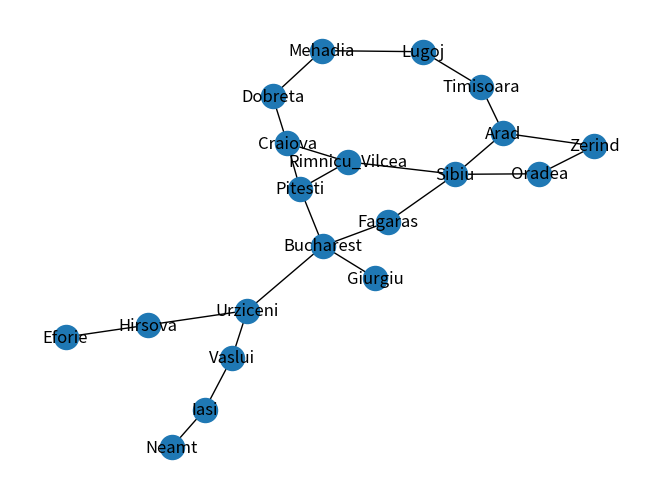

Here is the Python script that generated this plot:
# -*- coding: utf-8 -*-

"""Questão 2 - IA-Algoritmos_de_Busca.ipynb"""

import numpy as np
from numpy import random
import random
import pandas as pd
from math import sqrt
import networkx as nx
import matplotlib.pyplot as plt

from collections import deque

"""## Inicializações"""

G_inicial = nx.Graph()

# inicializando manualmente as cidades (vérticies) e
# os respectivos custos entre elas (arestas).

G_inicial.add_weighted_edges_from([
        ("Arad", "Sibiu", 140),
        ("Arad", "Timisoara", 118),
        ("Arad", "Zerind", 75),
        ("Bucharest", "Fagaras", 211),
        ("Bucharest", "Giurgiu", 90),
        ("Bucharest", "Pitesti", 101),
        ("Bucharest", "Urziceni", 85),
        ("Craiova", "Dobreta", 120),
        ("Craiova", "Pitesti", 138),
        ("Craiova", "Rimnicu_Vilcea", 146),
        ("Dobreta", "Mehadia", 75),
        ("Eforie", "Hirsova", 86),
        ("Fagaras", "Sibiu", 99),
        ("Hirsova", "Urziceni", 98),
        ("Iasi", "Neamt", 87),
        ("Iasi", "Vaslui", 92),
        ("Lugoj", "Mehadia", 70),
        ("Lugoj", "Timisoara", 111),
        ("Oradea", "Zerind", 71),
        ("Oradea", "Sibiu", 151),
        ("Pitesti", "Rimnicu_Vilcea", 97),
        ("Rimnicu_Vilcea", "Sibiu", 80),
        ("Urziceni", "Vaslui", 142)
    ])

# Plotando para conferir
nx.draw(G_inicial, with_labels=True)
plt.show()


# Caso as cidades possuam as coordenadas de latitude e longitude
# a heurística poderá ser calculada através da distância euclidiana.
# Porém, para simplificar o exercício, é fornecida uma tabela
# (um dicionário)  com os valores das estimativas de distâncias.


# Estimativa das distâncias de todas as cidades com destino 
# para Bucharest

Estimation = {
        "Arad": 366,
        "Bucharest": 0,
        "Craiova": 160,
        "Dobreta": 242,
        "Eforie": 161,
        "Fagaras": 178,
        "Giurgiu": 77,
        "Hirsova": 151,
        "Iasi": 226,
        "Lugoj": 244,
        "Mehadia": 241,
        "Neamt": 234,
        "Oradea": 380,
        "Pitesti": 98,
        "Rimnicu_Vilcea": 193,
        "Sibiu": 253,
        "Timisoara": 329,
        "Urziceni": 80,
        "Vaslui": 199,
        "Zerind": 374
}

"""## Funções auxiliares

### Cálculo do custo do caminho
"""

# Calcula custo total de um caminho
def calcula_custo_caminho(G, caminho):
    custo = 0.0
    for i in range(len(caminho)-1):
        u, v = caminho[i], caminho[i+1]
        custo += G[u][v]['weight']
    return custo

"""### Cálculo custo do nó origem até o nó atual: custo g(n)

"""

# calcula custo do caminho da cidade origem até a cidade atual
def calcula_custo_g(G, caminho_origem_atual):
    return calcula_custo_caminho(G, caminho_origem_atual)

"""### Estimativa do custo do nó atual para o destino: custo h(n)

"""

# No futuro, a funcao abaixo será substituída apropriadamente
# para os cálculos das estimativas euclidianas
def estima_custo_h(cidade_atual):
    # destino == 'Bucharest':
    return Estimation[cidade_atual]

# Exemplo
# estima_custo_h('Zerind')

"""## Algoritmo BFS"""

# Implementação do algoritmo BFS

def BFS(G_inicial, s):

    G = G_inicial.copy()

    # INICIALIZACAO
    for v in G.nodes() - {s}:
        G.nodes[v]['cor'] = 'branco'
        G.nodes[v]['dis'] = np.inf

    G.nodes[s]['cor'] = 'cinza'
    G.nodes[s]['dis'] = 0

    # Fila (append (right), popleft)
    Q = deque()
    Q.append(s)
    while len(Q) != 0:
        u = Q.popleft()

        for v in G.neighbors(u):
            if G.nodes[v]['cor'] == 'branco':
                G.nodes[v]['cor'] = 'cinza'
                G.nodes[v]['dis'] = G.nodes[u]['dis'] + 1
                G.nodes[v]['pre'] = u

                Q.append(v)

        G.nodes[u]['cor'] = 'preto'

        print(u, G.nodes[u]['dis'], G.nodes[u]['cor'])

    # Grafo G retornado contem as informações de distância
    # e cores desde o nó origem a todos os demais nós
    return G

#----------------------------------------------------------------

def caminho_minimo_BFS(G, s, t):

    L = [t]
    u = t
    while u != s:
        u = G.nodes[u]['pre']
        L.append(u)

    L.reverse()

    return L

"""## Algoritmo UCS (Custo Uniforme)"""

# Implemente aqui o algoritmo UCS (Custo Uniforme)
# f(n) = g(n)



"""## Algoritmo A-star"""

# Implemente aqui o algoritmo A-star
# f(n) = g(n) + h(n)



"""## Programa Principal

### Inicializações
"""

origem = 'Arad'
destino = 'Bucharest'

# BFS
G = BFS(G_inicial, origem)
caminho = caminho_minimo_BFS(G, origem, destino)

custo = calcula_custo_caminho(G, caminho)

print(f'Custo: {custo}\t->\tCaminho: {caminho}')

# Chame aqui apropriadamente os algoritmos para resolver o problema

# UCS

# A-star


print("OK! Pressione Enter pra finalizar...")
input()
